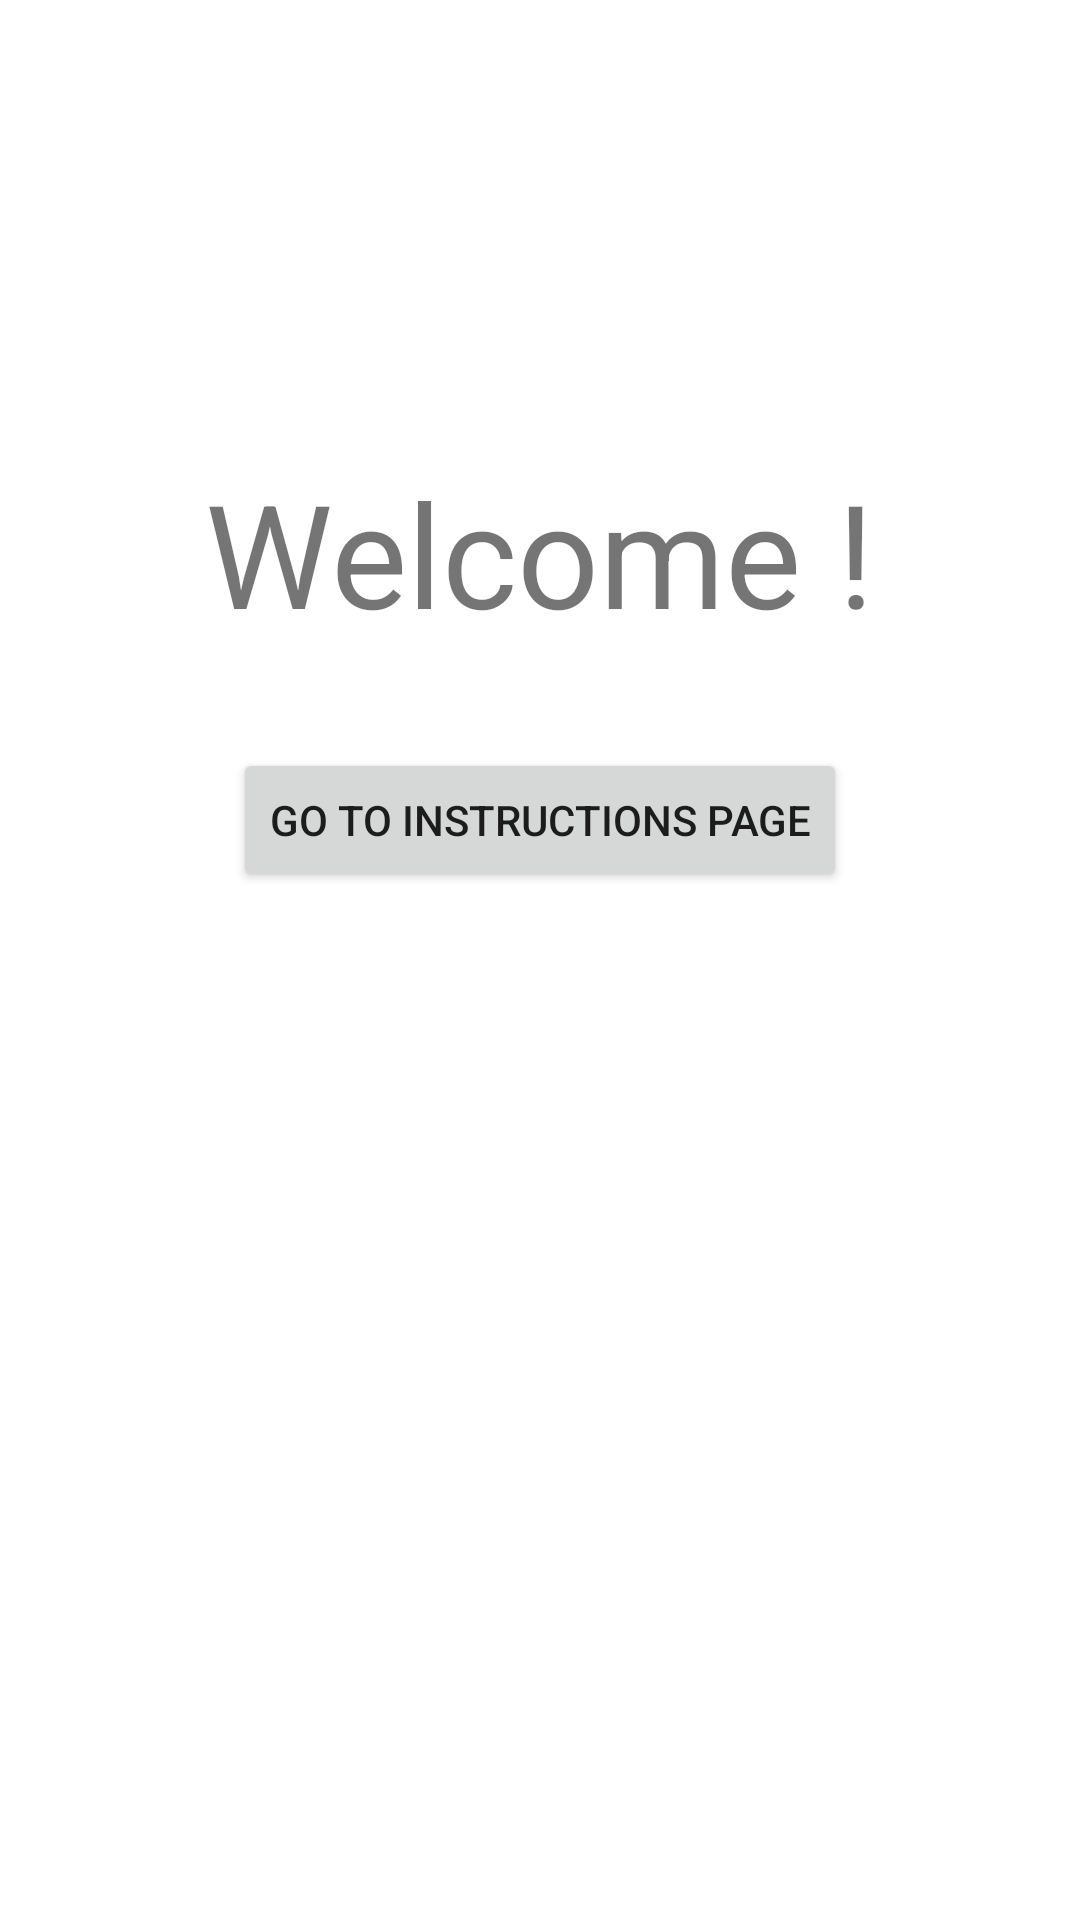

Reconstruct the res/layout file that produces this screen, plus the resources it refers to.
<!-- AndroidManifest.xml: application theme Theme.ShoeStoreInventory -->
<!-- res/layout/fragment_welcome.xml -->
<?xml version="1.0" encoding="utf-8"?>
<layout
    xmlns:app="http://schemas.android.com/apk/res-auto"
    xmlns:android="http://schemas.android.com/apk/res/android">

    <data>
        <variable
            name="fragmentWelcome"
            type="com.idplus.shoestoreinventory.screens.WelcomeFragment" />
    </data>
    <androidx.constraintlayout.widget.ConstraintLayout
        android:layout_width="match_parent"
        android:layout_height="match_parent"
        android:layout_margin="@dimen/layout_margin"
        android:gravity="center_vertical"
        android:orientation="vertical">

        <TextView
            android:id="@+id/text_welcome"
            android:layout_width="408dp"
            android:layout_height="wrap_content"
            android:layout_marginTop="152dp"
            android:layout_weight="0"
            android:text="@string/welcome_text"
            android:textAlignment="center"
            android:textSize="48sp"
            app:layout_constraintEnd_toEndOf="parent"
            app:layout_constraintHorizontal_bias="0.517"
            app:layout_constraintStart_toStartOf="parent"
            app:layout_constraintTop_toTopOf="parent" />

        <Button
            android:id="@+id/btn_goto_instructions"
            android:layout_width="wrap_content"
            android:layout_height="wrap_content"
            android:layout_gravity="center_horizontal"
            android:text="@string/welcome_button"
            app:layout_constraintBottom_toBottomOf="parent"
            app:layout_constraintEnd_toEndOf="parent"
            app:layout_constraintStart_toStartOf="parent"
            app:layout_constraintTop_toBottomOf="@+id/text_welcome"
            app:layout_constraintVertical_bias="0.088"
            android:onClick="@{() -> fragmentWelcome.goToNextScreen()}"/>

    </androidx.constraintlayout.widget.ConstraintLayout>

</layout>
<!-- resources referenced by this layout -->
<resources>
  <dimen name="layout_margin">16dp</dimen>
  <string name="welcome_button">Go to Instructions Page</string>
  <string name="welcome_text">Welcome !</string>
  <style name="Theme.ShoeStoreInventory" parent="Theme.MaterialComponents.DayNight.DarkActionBar">
          
          <item name="colorPrimary">@android:color/holo_green_dark</item>
          <item name="colorPrimaryVariant">@color/yellow</item>
          <item name="colorOnPrimary">@android:color/background_light</item>
          
          <item name="colorSecondary">@color/colorPrimary</item>
          <item name="colorSecondaryVariant">@color/colorPrimaryDark</item>
          <item name="colorOnSecondary">@color/black</item>
          
          <item name="android:statusBarColor" tools:targetApi="l">?attr/colorPrimaryVariant</item>
          
      </style>
  <color name="yellow">#D0D673</color>
  <color name="colorPrimary">@android:color/holo_green_light</color>
  <color name="colorPrimaryDark">@android:color/holo_green_dark</color>
  <color name="black">#000000</color>
</resources>
